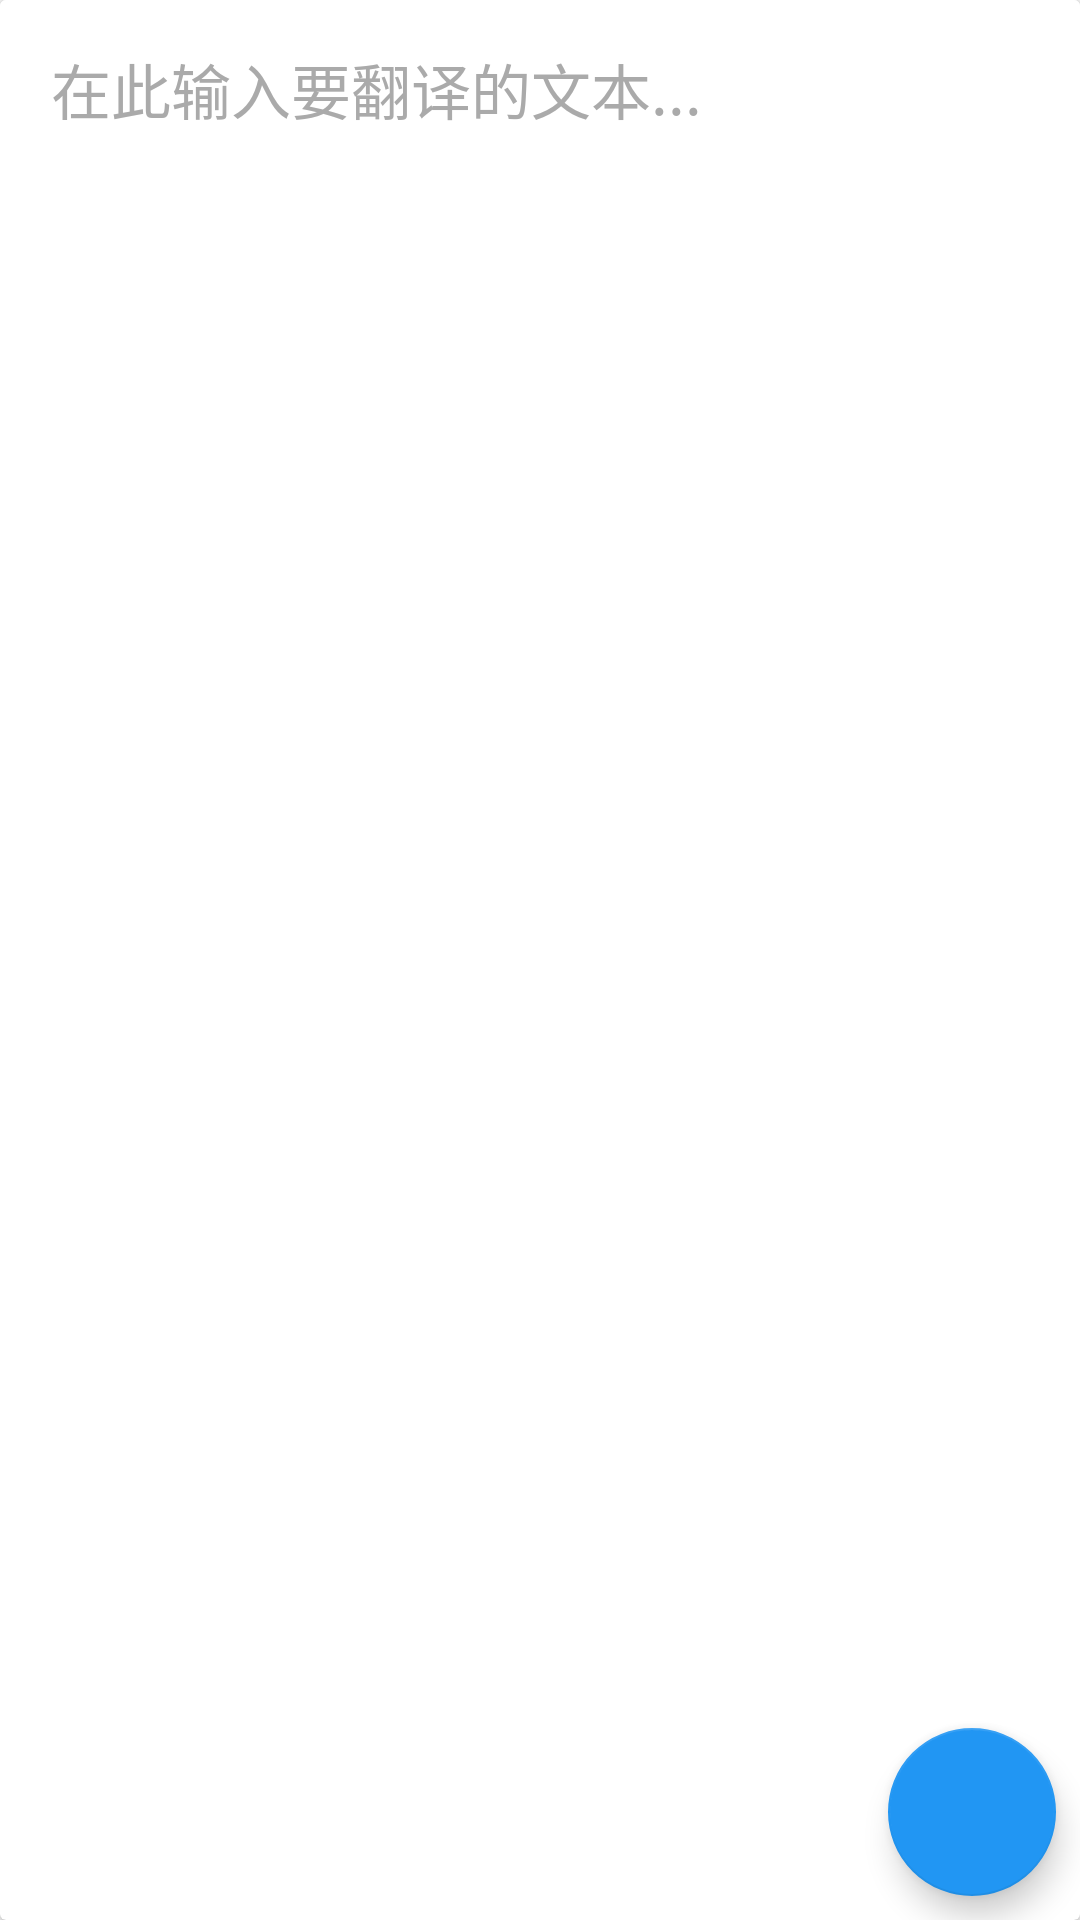

This screen was rendered from an Android layout file. Write that file and the resources it references.
<!-- AndroidManifest.xml: application theme AppTheme -->
<!-- res/layout/editarea.xml -->
<?xml version="1.0" encoding="utf-8"?>
<android.support.v7.widget.CardView
    android:layout_width="match_parent"
    android:layout_height="wrap_content"
    android:layout_marginBottom="8dp"
    xmlns:android="http://schemas.android.com/apk/res/android">



    <EditText
        android:id="@+id/word_input"
        android:layout_width="match_parent"
        android:layout_height="150dp"
        android:paddingLeft="17dp"
        android:paddingRight="17dp"
        android:paddingTop="15dp"
        android:paddingBottom="15dp"
        android:gravity="top"
        android:textColorHint="@android:color/darker_gray"
        android:background="@android:color/white"
        android:textColor="@android:color/black"
        android:cursorVisible="true"
        android:textCursorDrawable="@null"
        android:textSize="20sp"
        android:hint="@string/input_text"
        />

    <ImageView
        android:src="@drawable/ic_close_black_24dp"
        android:layout_width="24dp"
        android:layout_height="24dp"
        android:id="@+id/iv_clear"
        android:layout_gravity="right"
        android:layout_marginRight="16dp"
        android:layout_marginTop="16dp" />

    <android.support.design.widget.FloatingActionButton
        android:id="@+id/translate_btn"
        android:layout_width="wrap_content"
        android:layout_height="wrap_content"
        android:layout_gravity="right|bottom"
        android:layout_marginRight="8dp"
        android:layout_marginBottom="8dp"
        android:src="@drawable/ic_arrow_forward_white_24dp"
        />

</android.support.v7.widget.CardView>
<!-- resources referenced by this layout -->
<resources>
  <string name="input_text">在此输入要翻译的文本...</string>
  <style name="AppTheme" parent="Theme.AppCompat.Light.NoActionBar">
          
          <item name="colorPrimary">@color/colorPrimary</item>
          <item name="colorPrimaryDark">@color/colorPrimaryDark</item>
          <item name="colorAccent">@color/colorAccent</item>
  
          <item name="preferenceTheme">@style/CustomizedPreferenceScreen</item>
      </style>
  <color name="colorPrimary">#2196F3</color>
  <color name="colorPrimaryDark">#1976D2</color>
  <color name="colorAccent">#2196F3</color>
  <style name="CustomizedPreferenceScreen" parent="PreferenceThemeOverlay.v14.Material">
          <item name="android:fadeScrollbars">true</item>
          <item name="android:scrollbars">vertical</item>
          <item name="android:scrollbarFadeDuration">1</item>
      </style>
</resources>
